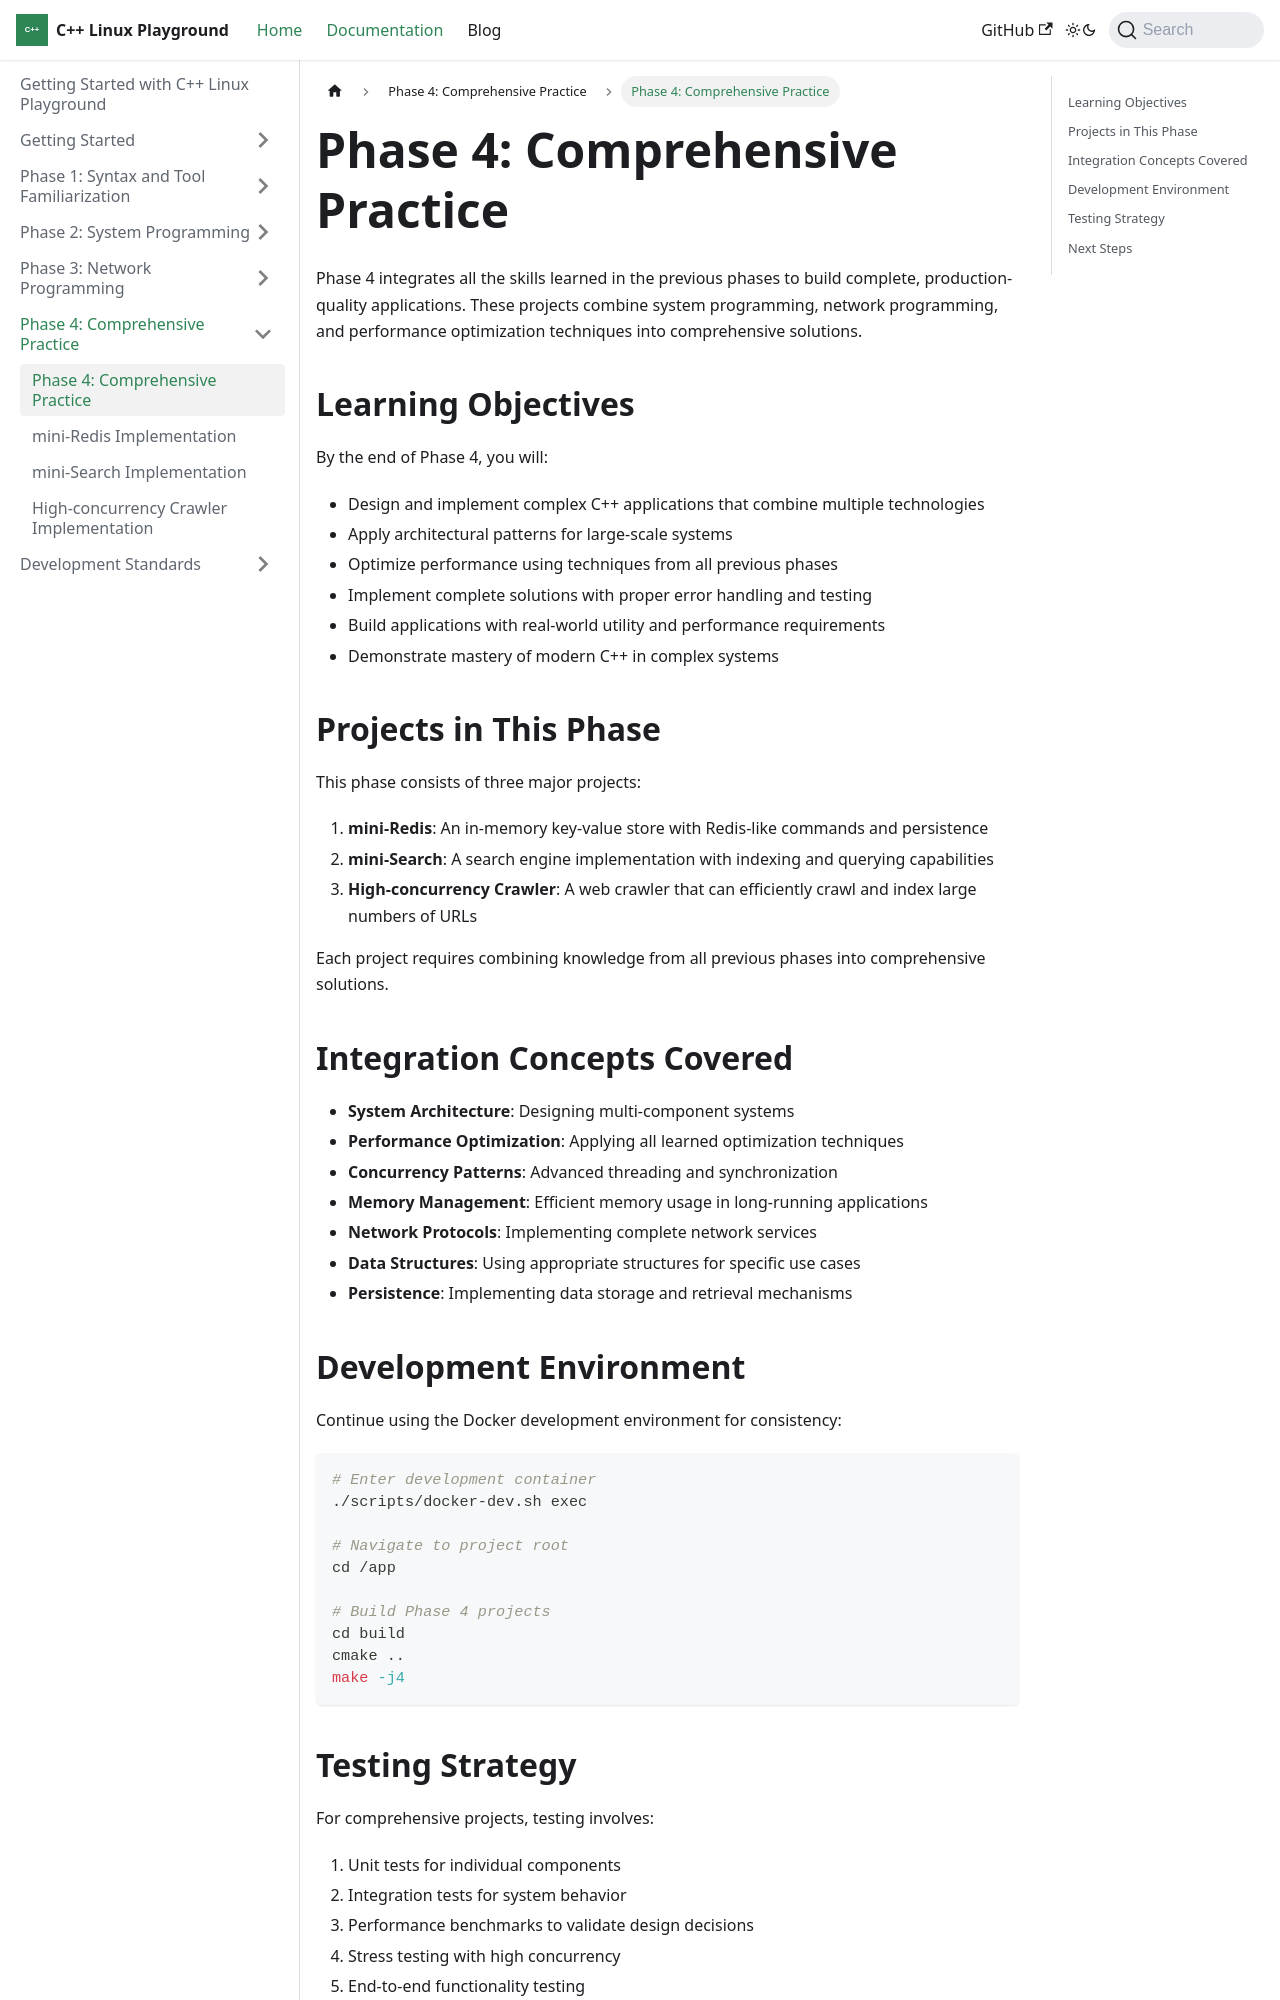

repository: Kingson4Wu/cpp-linux-playground · page: docs/phase4/intro/index.html · generator: docusaurus

---
sidebar_position: 1
---

# Phase 4: Comprehensive Practice

Phase 4 integrates all the skills learned in the previous phases to build complete, production-quality applications. These projects combine system programming, network programming, and performance optimization techniques into comprehensive solutions.

## Learning Objectives

By the end of Phase 4, you will:

- Design and implement complex C++ applications that combine multiple technologies
- Apply architectural patterns for large-scale systems
- Optimize performance using techniques from all previous phases
- Implement complete solutions with proper error handling and testing
- Build applications with real-world utility and performance requirements
- Demonstrate mastery of modern C++ in complex systems

## Projects in This Phase

This phase consists of three major projects:

1. **mini-Redis**: An in-memory key-value store with Redis-like commands and persistence
2. **mini-Search**: A search engine implementation with indexing and querying capabilities
3. **High-concurrency Crawler**: A web crawler that can efficiently crawl and index large numbers of URLs

Each project requires combining knowledge from all previous phases into comprehensive solutions.

## Integration Concepts Covered

- **System Architecture**: Designing multi-component systems
- **Performance Optimization**: Applying all learned optimization techniques
- **Concurrency Patterns**: Advanced threading and synchronization
- **Memory Management**: Efficient memory usage in long-running applications
- **Network Protocols**: Implementing complete network services
- **Data Structures**: Using appropriate structures for specific use cases
- **Persistence**: Implementing data storage and retrieval mechanisms
